Image classification data set "public" (DougDouggY/Les-Terres-Egarees on GitHub). Class labels (5): cartes, chevaliers, chevaliers evolues, vikings, evolved vikings.

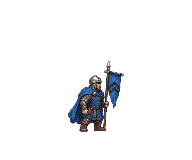
Label: chevaliers evolues

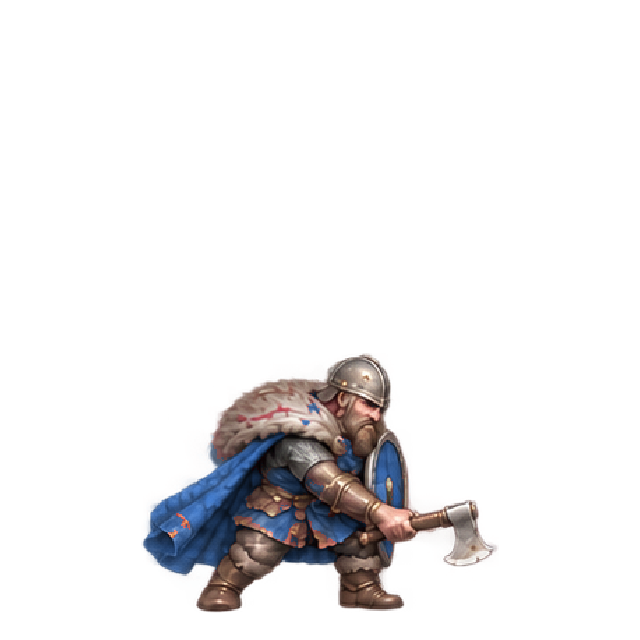
Label: evolved vikings

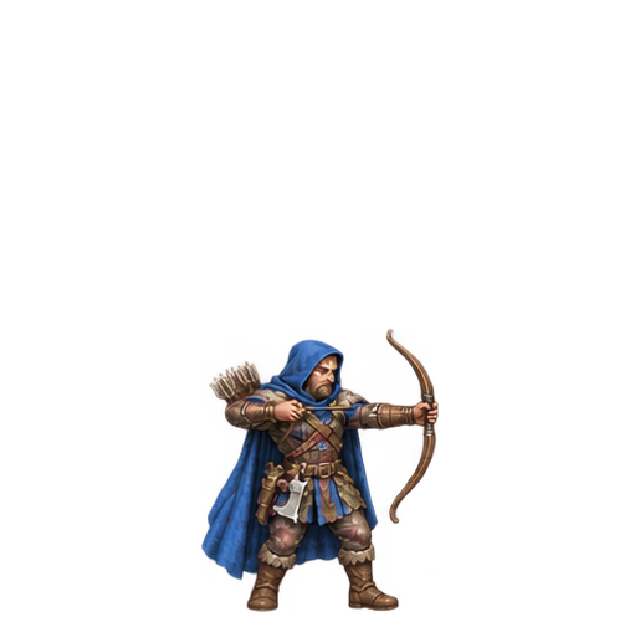
Label: evolved vikings

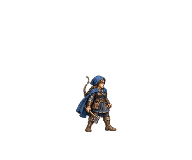
Label: evolved vikings

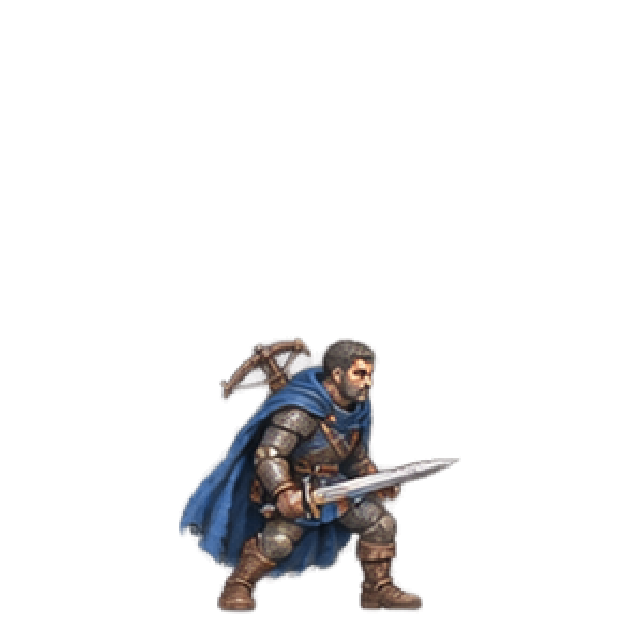
Label: chevaliers evolues

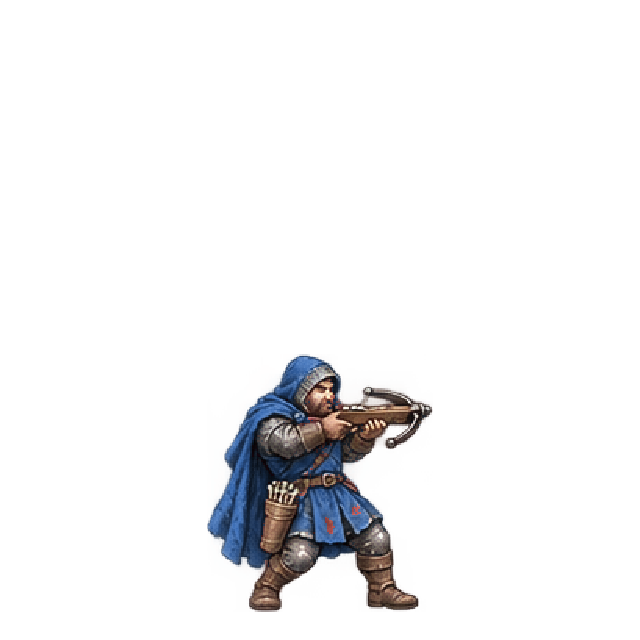
Label: chevaliers evolues
